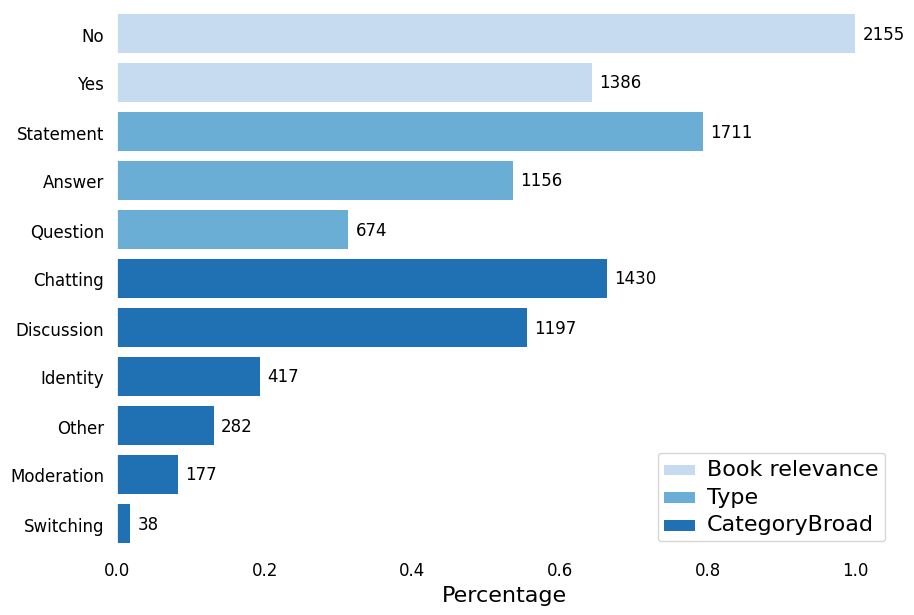

The script that saved this image:



import os
import pandas as pd
import matplotlib.pyplot as plt
import seaborn as sns
import numpy as np


cols = ['Type', 'Category', 'Count']
data = [['Book relevance', 'No', 2155],
['Book relevance', 'Yes', 1386],
['Type', 'Statement', 1711],
['Type', 'Answer', 1156],
['Type', 'Question', 674],
['CategoryBroad', 'Chatting', 1430],
['CategoryBroad', 'Discussion', 1197],
['CategoryBroad', 'Identity', 417],
['CategoryBroad', 'Other', 282],
['CategoryBroad', 'Moderation', 177],
['CategoryBroad', 'Switching', 38]]



df = pd.DataFrame(data, columns=cols)
#importance['feature'] = importance.index
#importance.reset_index(drop=True, inplace=True)
#importance = importance.sort_values('Book relevance', ascending=False)
#importance = pd.melt(importance, id_vars=['feature'], value_vars=inds)
df['Percentage'] = df['Count'] / max(df['Count'])
df.head
# DATA END


bg_color = 'white'
sns.set(rc={"font.style":"normal",
            "axes.facecolor":bg_color,
            "figure.facecolor":bg_color,
            "text.color":"black",
            "xtick.color":"black",
            "ytick.color":"black",
            "axes.labelcolor":"black",
            "axes.grid":False,
            'axes.labelsize':16,
            'figure.figsize':(10.0, 7.0),
            'xtick.labelsize':12,
            'font.size':12,
            'ytick.labelsize':12})




p = sns.barplot(data=df,
                  y = 'Category',
                  x = 'Percentage',
                  hue = 'Type',
                  palette="Blues",
                  saturation=2,
                  edgecolor=(0,0,0),
                  linewidth=0,
                dodge=False)

pos = range(len(df['Count']))
for tick,label in zip(pos,p.get_yticklabels()):
    p.text(df['Percentage'][tick] + 0.01, pos[tick], df['Count'][tick], verticalalignment='center')


leg = p.get_legend()
leg.set_title("")
labs = leg.texts
labs[0].set_fontsize(16)
labs[1].set_fontsize(16)
labs[2].set_fontsize(16)
p.axes.xaxis.label.set_text("Percentage")
p.axes.yaxis.label.set_text("")
#plt.savefig(os.path.join('../results', 'feature_importance.png'), format='png')


plt.show()